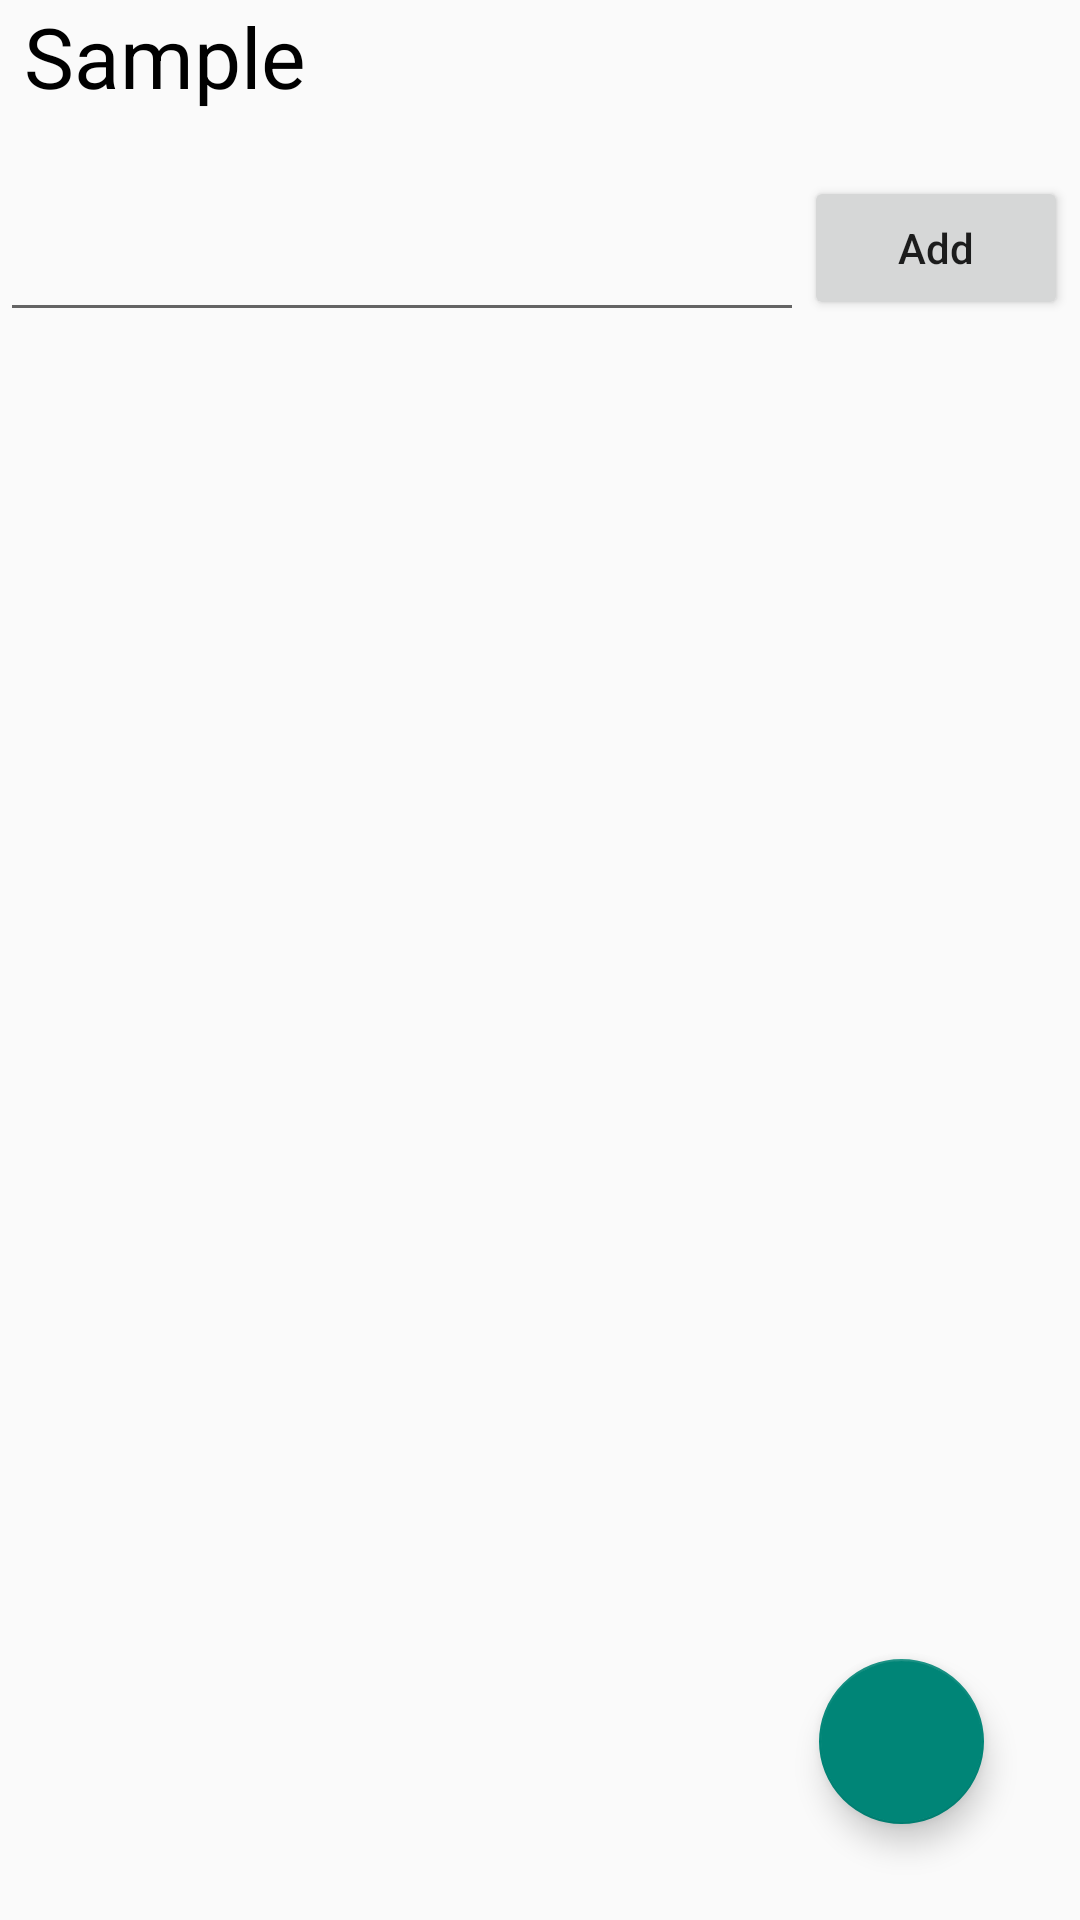

Write the Android layout XML for this screen, with the resource values it uses.
<!-- AndroidManifest.xml: application theme Theme.SimpleWebView -->
<!-- res/layout/activity_search_engine.xml -->
<?xml version="1.0" encoding="utf-8"?>
<androidx.constraintlayout.widget.ConstraintLayout xmlns:android="http://schemas.android.com/apk/res/android"
    xmlns:app="http://schemas.android.com/apk/res-auto"
    xmlns:tools="http://schemas.android.com/tools"
    android:layout_width="match_parent"
    android:layout_height="match_parent">

    <TextView
        android:id="@+id/LabelDescription"
        android:layout_width="0dp"
        android:layout_height="wrap_content"
        android:layout_marginStart="8dp"
        android:layout_marginEnd="8dp"
        android:text="Sample"
        android:textColor="@color/black"
        android:textSize="28sp"
        app:layout_constraintEnd_toEndOf="parent"
        app:layout_constraintHorizontal_bias="1.0"
        app:layout_constraintStart_toStartOf="parent"
        app:layout_constraintTop_toTopOf="parent" />

    <EditText
        android:id="@+id/SearchText"
        android:layout_width="0dp"
        android:layout_height="wrap_content"
        android:layout_marginTop="32dp"
        android:ems="10"
        android:inputType="textPersonName"
        app:layout_constraintEnd_toStartOf="@+id/btnAdd"
        app:layout_constraintStart_toStartOf="parent"
        app:layout_constraintTop_toBottomOf="@+id/LabelDescription" />

    <Button
        android:id="@+id/btnAdd"
        android:layout_width="wrap_content"
        android:layout_height="wrap_content"
        android:layout_margin="4dp"
        android:layout_marginBottom="0dp"
        android:text="Add"
        android:textAllCaps="false"
        app:layout_constraintBottom_toBottomOf="@+id/SearchText"
        app:layout_constraintEnd_toEndOf="parent" />

    <androidx.recyclerview.widget.RecyclerView
        android:id="@+id/rcvListUrls"
        android:layout_width="0dp"
        android:layout_height="0dp"
        android:layout_marginTop="8dp"
        android:padding="8dp"
        app:layout_constraintBottom_toBottomOf="parent"
        app:layout_constraintEnd_toEndOf="parent"
        app:layout_constraintHorizontal_bias="0.5"
        app:layout_constraintStart_toStartOf="parent"
        app:layout_constraintTop_toBottomOf="@+id/SearchText" />

    <com.google.android.material.floatingactionbutton.FloatingActionButton
        android:id="@+id/BtnGoBack"
        android:layout_width="74dp"
        android:layout_height="55dp"
        android:clickable="true"
        android:elevation="8dp"
        android:scaleType="fitCenter"
        android:layout_margin="32dp"
        android:src="@drawable/ic_arrow_back_24"
        app:layout_constraintBottom_toBottomOf="parent"
        app:layout_constraintEnd_toEndOf="parent" />

</androidx.constraintlayout.widget.ConstraintLayout>
<!-- resources referenced by this layout -->
<resources>
  <style name="Theme.SimpleWebView" parent="Theme.AppCompat.Light.NoActionBar">
          
          <item name="colorPrimary">@android:color/transparent</item>
          <item name="colorPrimaryVariant">@android:color/transparent</item>
          <item name="colorOnPrimary">@color/white</item>
          
          <item name="colorSecondary">@color/teal_200</item>
          <item name="colorSecondaryVariant">@color/teal_700</item>
          <item name="colorOnSecondary">@color/black</item>
          
          <item name="android:statusBarColor" tools:targetApi="l">?attr/colorPrimaryVariant</item>
          
      </style>
  <!-- not gathered from this repository: default colours our renderer supplied (Android Studio template values) -->
  <color name="teal_200">#FF03DAC5</color>
  <color name="teal_700">#FF018786</color>
  <color name="black">#FF000000</color>
  <color name="white">#FFFFFFFF</color>
</resources>
